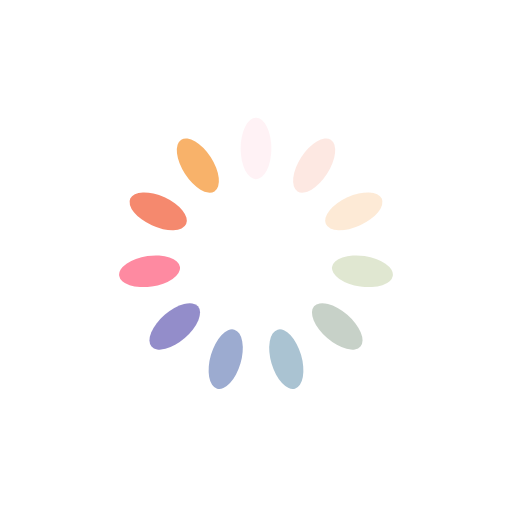
t = 0.00 s
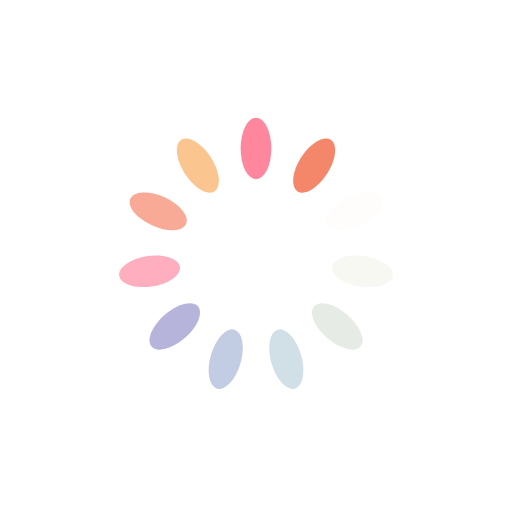
t = 0.22 s
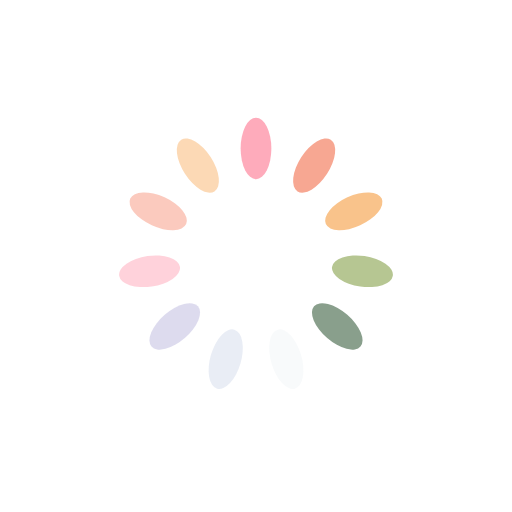
t = 0.44 s
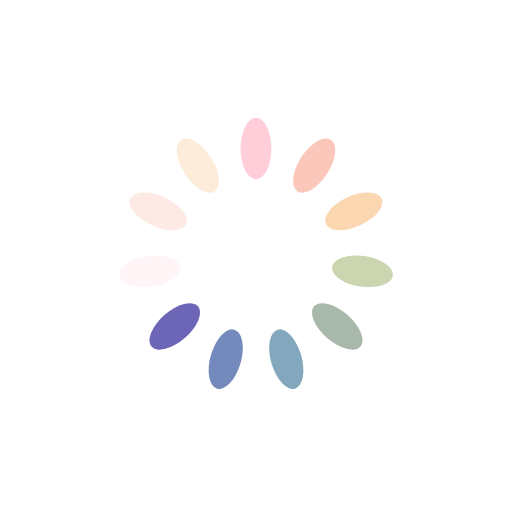
t = 0.65 s

The animated SVG that drew these frames (rendered in a browser with its animation timeline set to each time). Animation: 11 SMIL elements (animate=11); one cycle of 0.87 s, repeats indefinitely.

<?xml version="1.0" encoding="utf-8"?>
<svg xmlns="http://www.w3.org/2000/svg" xmlns:xlink="http://www.w3.org/1999/xlink" style="margin: auto; background: none; display: block; shape-rendering: auto;" width="264px" height="264px" viewBox="0 0 100 100" preserveAspectRatio="xMidYMid">
<g transform="rotate(0 50 50)">
  <rect x="47" y="23" rx="3" ry="6" width="6" height="12" fill="#fe718d">
    <animate attributeName="opacity" values="1;0" keyTimes="0;1" dur="0.8695652173913042s" begin="-0.7905138339920947s" repeatCount="indefinite"></animate>
  </rect>
</g><g transform="rotate(32.72727272727273 50 50)">
  <rect x="47" y="23" rx="3" ry="6" width="6" height="12" fill="#f47e60">
    <animate attributeName="opacity" values="1;0" keyTimes="0;1" dur="0.8695652173913042s" begin="-0.7114624505928853s" repeatCount="indefinite"></animate>
  </rect>
</g><g transform="rotate(65.45454545454545 50 50)">
  <rect x="47" y="23" rx="3" ry="6" width="6" height="12" fill="#f8b26a">
    <animate attributeName="opacity" values="1;0" keyTimes="0;1" dur="0.8695652173913042s" begin="-0.6324110671936758s" repeatCount="indefinite"></animate>
  </rect>
</g><g transform="rotate(98.18181818181819 50 50)">
  <rect x="47" y="23" rx="3" ry="6" width="6" height="12" fill="#abbd81">
    <animate attributeName="opacity" values="1;0" keyTimes="0;1" dur="0.8695652173913042s" begin="-0.5533596837944663s" repeatCount="indefinite"></animate>
  </rect>
</g><g transform="rotate(130.9090909090909 50 50)">
  <rect x="47" y="23" rx="3" ry="6" width="6" height="12" fill="#849b87">
    <animate attributeName="opacity" values="1;0" keyTimes="0;1" dur="0.8695652173913042s" begin="-0.47430830039525684s" repeatCount="indefinite"></animate>
  </rect>
</g><g transform="rotate(163.63636363636363 50 50)">
  <rect x="47" y="23" rx="3" ry="6" width="6" height="12" fill="#6492ac">
    <animate attributeName="opacity" values="1;0" keyTimes="0;1" dur="0.8695652173913042s" begin="-0.39525691699604737s" repeatCount="indefinite"></animate>
  </rect>
</g><g transform="rotate(196.36363636363637 50 50)">
  <rect x="47" y="23" rx="3" ry="6" width="6" height="12" fill="#637cb5">
    <animate attributeName="opacity" values="1;0" keyTimes="0;1" dur="0.8695652173913042s" begin="-0.3162055335968379s" repeatCount="indefinite"></animate>
  </rect>
</g><g transform="rotate(229.0909090909091 50 50)">
  <rect x="47" y="23" rx="3" ry="6" width="6" height="12" fill="#6a63b6">
    <animate attributeName="opacity" values="1;0" keyTimes="0;1" dur="0.8695652173913042s" begin="-0.23715415019762842s" repeatCount="indefinite"></animate>
  </rect>
</g><g transform="rotate(261.8181818181818 50 50)">
  <rect x="47" y="23" rx="3" ry="6" width="6" height="12" fill="#fe718d">
    <animate attributeName="opacity" values="1;0" keyTimes="0;1" dur="0.8695652173913042s" begin="-0.15810276679841895s" repeatCount="indefinite"></animate>
  </rect>
</g><g transform="rotate(294.54545454545456 50 50)">
  <rect x="47" y="23" rx="3" ry="6" width="6" height="12" fill="#f47e60">
    <animate attributeName="opacity" values="1;0" keyTimes="0;1" dur="0.8695652173913042s" begin="-0.07905138339920947s" repeatCount="indefinite"></animate>
  </rect>
</g><g transform="rotate(327.27272727272725 50 50)">
  <rect x="47" y="23" rx="3" ry="6" width="6" height="12" fill="#f8b26a">
    <animate attributeName="opacity" values="1;0" keyTimes="0;1" dur="0.8695652173913042s" begin="0s" repeatCount="indefinite"></animate>
  </rect>
</g>
<!-- [ldio] generated by https://loading.io/ --></svg>
